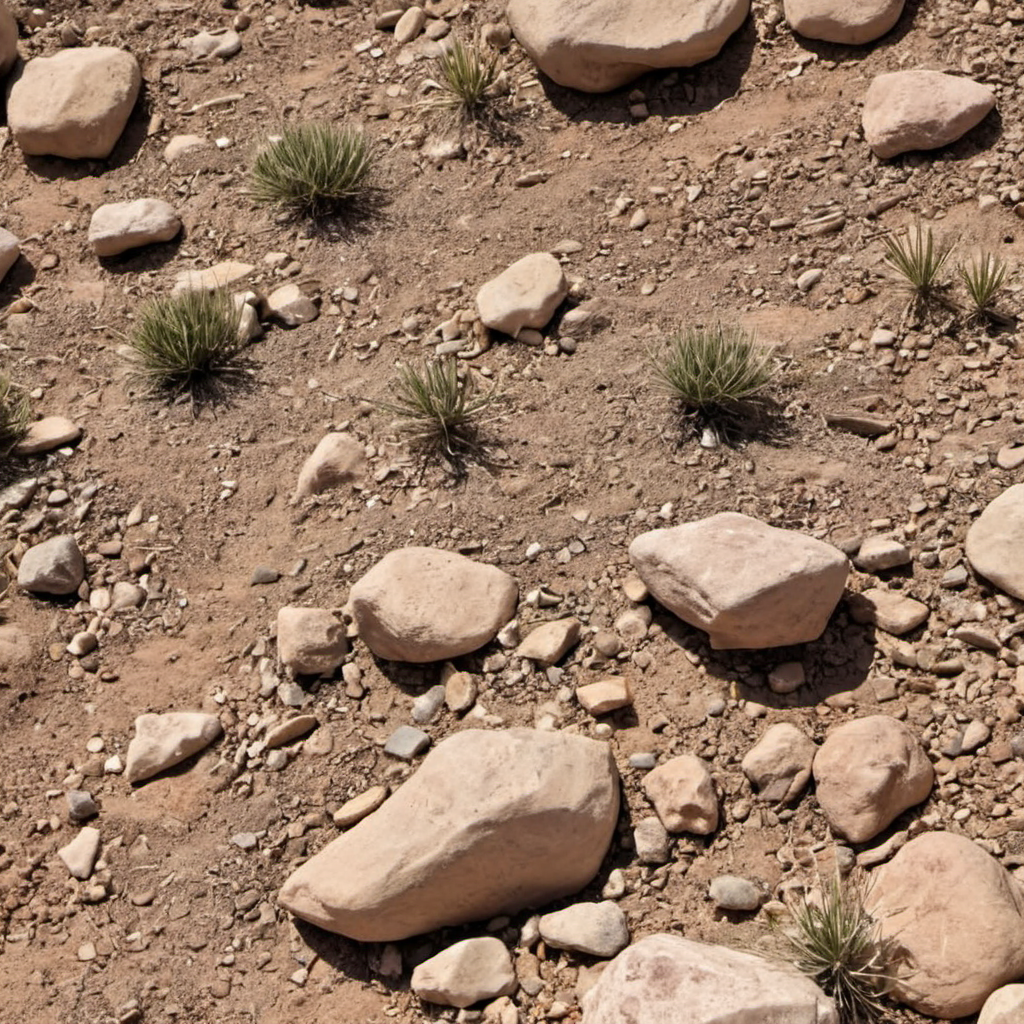
Generation parameters embedded in this image by AUTOMATIC1111 Stable Diffusion web UI or a fork of it (Forge, ...) (PNG 'parameters' text chunk):
semi-arid mountain scrub bush dirt roots rocks closeup, photo, photo realistic, texture
Negative prompt: painting, illustration, watermark
Steps: 20, Sampler: DPM++ 2M SDE, Schedule type: Karras, CFG scale: 4.6, Seed: 2168280127, Size: 1024x1024, Model hash: 9a057fe5f3, Model: suzannesXLMix_v80, Version: f2.0.1v1.10.1-previous-659-gc055f2d4, Module 1: t5_xxl_ablit_v2